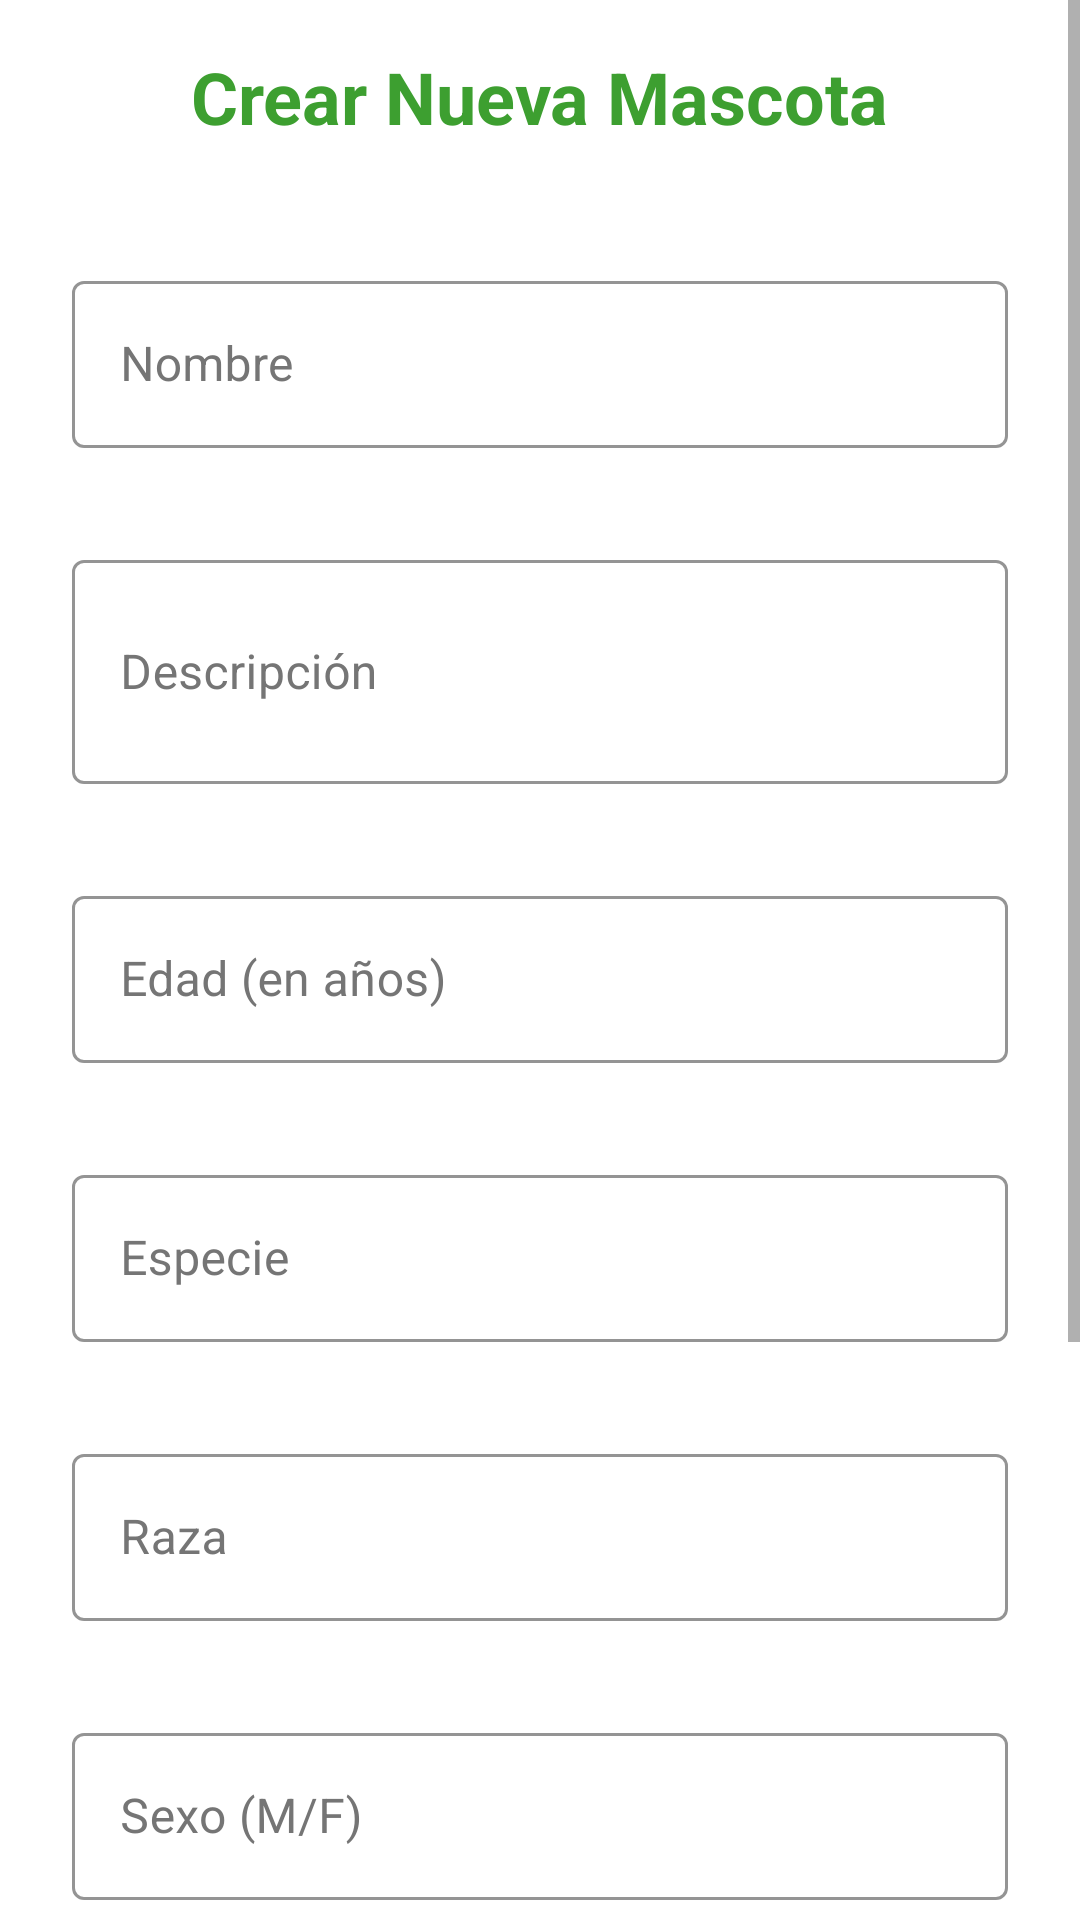

Write the Android layout XML for this screen, with the resource values it uses.
<!-- AndroidManifest.xml: application theme AppTheme -->
<!-- res/layout/create_pet_fragment.xml -->
<?xml version="1.0" encoding="utf-8"?>
<ScrollView
    xmlns:android="http://schemas.android.com/apk/res/android"
    xmlns:app="http://schemas.android.com/apk/res-auto"
    android:layout_width="match_parent"
    android:layout_height="match_parent"
    android:fillViewport="true"
    android:background="@android:color/white">

    <LinearLayout
        android:layout_width="match_parent"
        android:layout_height="wrap_content"
        android:orientation="vertical"
        android:padding="16dp">

        <TextView
            android:layout_width="wrap_content"
            android:layout_height="wrap_content"
            android:text="Crear Nueva Mascota"
            style="@style/TitleTextStyle"
            android:layout_gravity="center"/>

        <com.google.android.material.textfield.TextInputLayout
            style="@style/TextInputLayoutStyle"
            android:layout_width="match_parent"
            android:layout_height="wrap_content"
            android:layout_marginTop="16dp"
            android:hint="Nombre">
            <com.google.android.material.textfield.TextInputEditText
                android:id="@+id/editTextName"
                android:layout_width="match_parent"
                android:layout_height="wrap_content"
                android:inputType="text"/>
        </com.google.android.material.textfield.TextInputLayout>

        <com.google.android.material.textfield.TextInputLayout
            style="@style/TextInputLayoutStyle"
            android:layout_width="match_parent"
            android:layout_height="wrap_content"
            android:layout_marginTop="16dp"
            android:hint="Descripción">
            <com.google.android.material.textfield.TextInputEditText
                android:id="@+id/editTextDescription"
                android:layout_width="match_parent"
                android:layout_height="wrap_content"
                android:inputType="textMultiLine"
                android:minLines="2"/>
        </com.google.android.material.textfield.TextInputLayout>

        <com.google.android.material.textfield.TextInputLayout
            style="@style/TextInputLayoutStyle"
            android:layout_width="match_parent"
            android:layout_height="wrap_content"
            android:layout_marginTop="16dp"
            android:hint="Edad (en años)">
            <com.google.android.material.textfield.TextInputEditText
                android:id="@+id/editTextAge"
                android:layout_width="match_parent"
                android:layout_height="wrap_content"
                android:inputType="number"/>
        </com.google.android.material.textfield.TextInputLayout>

        <com.google.android.material.textfield.TextInputLayout
            style="@style/TextInputLayoutStyle"
            android:layout_width="match_parent"
            android:layout_height="wrap_content"
            android:layout_marginTop="16dp"
            android:hint="Especie">
            <com.google.android.material.textfield.TextInputEditText
                android:id="@+id/editTextSpecies"
                android:layout_width="match_parent"
                android:layout_height="wrap_content"
                android:inputType="text"/>
        </com.google.android.material.textfield.TextInputLayout>

        <com.google.android.material.textfield.TextInputLayout
            style="@style/TextInputLayoutStyle"
            android:layout_width="match_parent"
            android:layout_height="wrap_content"
            android:layout_marginTop="16dp"
            android:hint="Raza">
            <com.google.android.material.textfield.TextInputEditText
                android:id="@+id/editTextRace"
                android:layout_width="match_parent"
                android:layout_height="wrap_content"
                android:inputType="text"/>
        </com.google.android.material.textfield.TextInputLayout>

        <com.google.android.material.textfield.TextInputLayout
            style="@style/TextInputLayoutStyle"
            android:layout_width="match_parent"
            android:layout_height="wrap_content"
            android:layout_marginTop="16dp"
            android:hint="Sexo (M/F)">
            <com.google.android.material.textfield.TextInputEditText
                android:id="@+id/editTextSex"
                android:layout_width="match_parent"
                android:layout_height="wrap_content"
                android:inputType="text"
                android:maxLength="1"/>
        </com.google.android.material.textfield.TextInputLayout>

        <com.google.android.material.textfield.TextInputLayout
            style="@style/TextInputLayoutStyle"
            android:layout_width="match_parent"
            android:layout_height="wrap_content"
            android:layout_marginTop="16dp"
            android:hint="Peso (kg)">
            <com.google.android.material.textfield.TextInputEditText
                android:id="@+id/editTextWeight"
                android:layout_width="match_parent"
                android:layout_height="wrap_content"
                android:inputType="numberDecimal"/>
        </com.google.android.material.textfield.TextInputLayout>

        <com.google.android.material.textfield.TextInputLayout
            style="@style/TextInputLayoutStyle"
            android:layout_width="match_parent"
            android:layout_height="wrap_content"
            android:layout_marginTop="16dp"
            android:hint="URL de la foto de perfil (opcional)">
            <com.google.android.material.textfield.TextInputEditText
                android:id="@+id/editTextProfilePic"
                android:layout_width="match_parent"
                android:layout_height="wrap_content"
                android:inputType="textUri"/>
        </com.google.android.material.textfield.TextInputLayout>

        <Button
            android:id="@+id/buttonCreatePet"
            style="@style/ButtonStyle"
            android:layout_width="wrap_content"
            android:layout_height="wrap_content"
            android:text="Crear Mascota"
            android:layout_gravity="center"
            android:layout_marginTop="24dp"/>

    </LinearLayout>
</ScrollView>
<!-- resources referenced by this layout -->
<resources>
  <style name="ButtonStyle" parent="Widget.MaterialComponents.Button">
          <item name="backgroundTint">@color/primaryColor</item>
          <item name="android:textColor">@android:color/white</item>
          <item name="android:padding">12dp</item>
          <item name="cornerRadius">8dp</item>
      </style>
  <style name="TextInputLayoutStyle" parent="Widget.MaterialComponents.TextInputLayout.OutlinedBox">
          <item name="boxStrokeColor">@color/primaryColor</item>
          <item name="hintTextColor">@color/primaryVariant</item>
          <item name="android:textColorHint">@color/gray</item>
          <item name="android:padding">8dp</item>
      </style>
  <style name="TitleTextStyle">
          <item name="android:textSize">24sp</item>
          <item name="android:textStyle">bold</item>
          <item name="android:textColor">@color/primaryVariant</item>
          <item name="android:paddingBottom">16dp</item>
      </style>
  <style name="AppTheme" parent="Theme.MaterialComponents.Light.NoActionBar">
          <item name="colorPrimary">@color/primaryColor</item>
          <item name="colorPrimaryVariant">@color/primaryVariant</item>
          <item name="colorOnPrimary">@android:color/white</item>
          <item name="colorSecondary">@color/secondaryColor</item>
          <item name="android:statusBarColor">@color/primaryVariant</item>
          <item name="android:windowBackground">@android:color/white</item>
      </style>
  <color name="primaryColor">#32B146</color>
  <color name="primaryVariant">#3D9F30</color>
  <color name="gray">#757575</color>
  <color name="secondaryColor">#FF4081</color>
</resources>
